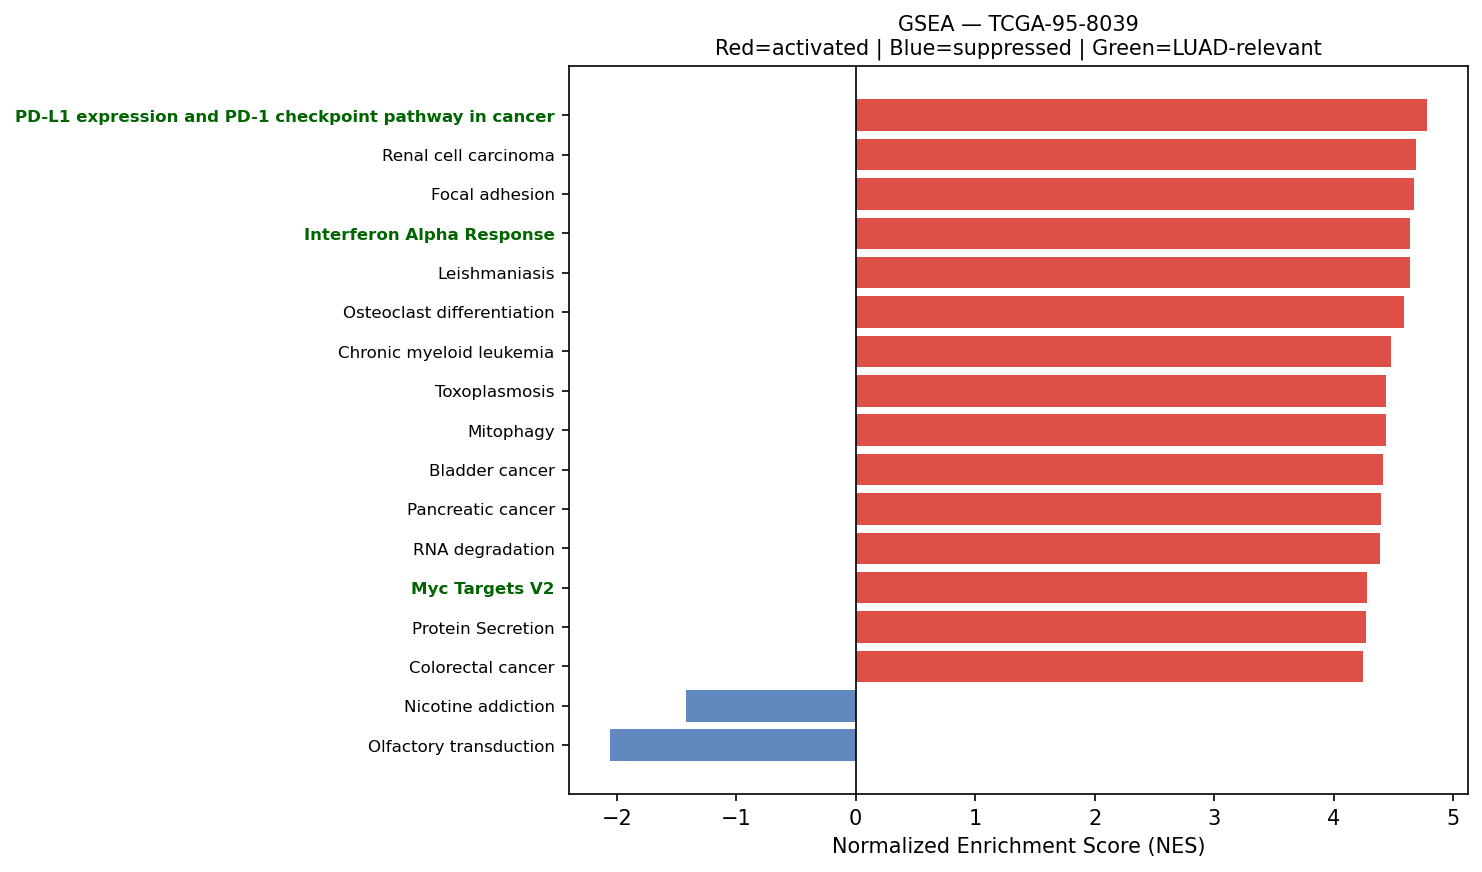

The data file committed next to this chart (first rows):
Name	Term	ES	NES	NOM p-val	FDR q-val	FWER p-val	Tag %	Gene %	Lead_genes	gene_set_db	luad_relevant
prerank	PD-L1 expression and PD-1 checkpoint pat…	0.6423	4.78	0.0	0.0	0.0	77/89	29.09%	NFKBIA;IFNGR1;STAT1;HIF1A;IFNGR2;MAP2K2;…	KEGG_2021_Human	True
prerank	Renal cell carcinoma	0.6715	4.692	0.0	0.0	0.0	54/69	19.00%	ELOB;RAC1;EPAS1;CDKN1A;HIF1A;GRB2;MAP2K2…	KEGG_2021_Human	False
prerank	Focal adhesion	0.6019	4.675	0.0	0.0	0.0	154/200	26.48%	ACTB;ACTG1;MYL12B;LAMB3;FLNA;FN1;ITGA3;R…	KEGG_2021_Human	False
prerank	Interferon Alpha Response	0.7862	4.64	0.0	0.0	0.0	90/97	18.93%	CD74;HLA-C;LGALS3BP;B2M;IFITM3;BST2;ISG1…	MSigDB_Hallmark_2020	True
prerank	Leishmaniasis	0.7204	4.634	0.0	0.0	0.0	46/74	12.54%	HLA-DRA;HLA-DRB1;HLA-DRB5;EEF1A1;C3;HLA-…	KEGG_2021_Human	False
prerank	Osteoclast differentiation	0.6195	4.585	0.0	0.0	0.0	98/126	28.93%	RAC1;TYROBP;JUNB;NFKBIA;IFNGR1;JUND;SOCS…	KEGG_2021_Human	False
prerank	Chronic myeloid leukemia	0.7243	4.478	0.0	0.0	0.0	63/76	19.09%	NFKBIA;CDKN1A;CCND1;GRB2;BCL2L1;MAP2K2;C…	KEGG_2021_Human	False
prerank	Toxoplasmosis	0.6897	4.436	0.0	0.0	0.0	86/110	24.32%	HLA-DRA;HLA-DRB1;HLA-DRB5;LAMB3;HLA-DQB1…	KEGG_2021_Human	False
prerank	Mitophagy	0.7321	4.435	0.0	0.0	0.0	62/68	25.89%	UBC;RPS27A;UBA52;UBB;TOMM7;ATF4;HIF1A;BC…	KEGG_2021_Human	False
prerank	Bladder cancer	0.7332	4.416	0.0	0.0	0.0	32/41	16.31%	MMP2;ERBB2;CDKN1A;CCND1;CDH1;MAP2K2;TYMP…	KEGG_2021_Human	False
prerank	Pancreatic cancer	0.6901	4.398	0.0	0.0	0.0	62/76	22.76%	RAC1;ERBB2;CDKN1A;CCND1;STAT1;RAC2;BCL2L…	KEGG_2021_Human	False
prerank	RNA degradation	0.6641	4.387	0.0	0.0	0.0	62/76	21.69%	ENO1;PABPC1;BTG2;LSM2;HSPD1;LSM7;CNOT8;X…	KEGG_2021_Human	False
prerank	Myc Targets V2	0.7221	4.28	0.0	0.0	0.0	52/57	23.96%	NPM1;CBX3;NOLC1;HSPD1;FARSA;SRM;PA2G4;PE…	MSigDB_Hallmark_2020	True
prerank	Protein Secretion	0.7543	4.271	0.0	0.0	0.0	92/96	23.45%	CD63;KRT18;ARF1;SOD1;CLTC;AP2M1;PPT1;TME…	MSigDB_Hallmark_2020	False
prerank	Colorectal cancer	0.7011	4.241	0.0	0.0	0.0	74/86	24.27%	RAC1;AREG;RHOA;CDKN1A;CCND1;CTNNB1;RAC2;…	KEGG_2021_Human	False
prerank	Th17 cell differentiation	0.6311	4.16	0.0	0.0	0.0	76/105	21.71%	HLA-DRA;HLA-DRB1;HLA-DRB5;HSP90AB1;HLA-D…	KEGG_2021_Human	False
prerank	Non-small cell lung cancer	0.6439	4.152	0.0	0.0	0.0	60/72	28.47%	ERBB2;CDKN1A;CCND1;GRB2;MAP2K2;STAT3;KIF…	KEGG_2021_Human	False
prerank	Ferroptosis	0.6826	4.034	0.0	0.0	0.0	27/41	11.64%	FTL;SAT1;GPX4;SLC40A1;ACSL5;NCOA4;PRNP;F…	KEGG_2021_Human	False
prerank	N-Glycan biosynthesis	0.6764	3.976	0.0	0.0	0.0	36/50	18.32%	DAD1;RPN2;DDOST;RPN1;GANAB;MGAT4B;B4GALT…	KEGG_2021_Human	False
prerank	Vibrio cholerae infection	0.6611	3.949	0.0	0.0	0.0	34/50	15.95%	ACTB;ACTG1;ATP6V0E1;ARF1;KDELR2;PDIA4;SE…	KEGG_2021_Human	False
prerank	Chagas disease	0.6366	3.931	0.0	0.0	0.0	66/101	21.71%	CALR;C3;C1QA;C1QB;C1QC;IRAK1;NFKBIA;GNAS…	KEGG_2021_Human	False
prerank	Viral myocarditis	0.7098	3.915	0.0	0.0	0.0	38/57	13.93%	HLA-DRA;HLA-DRB1;ACTB;HLA-DRB5;HLA-B;HLA…	KEGG_2021_Human	False
prerank	Thyroid cancer	0.7564	3.867	0.0	0.0	0.0	28/37	15.16%	NCOA4;CDKN1A;CCND1;CTNNB1;CDH1;MAP2K2;GA…	KEGG_2021_Human	False
prerank	Pyrimidine metabolism	0.5979	3.845	0.0	0.0	0.0	37/56	20.42%	CMPK1;TK1;NT5E;CANT1;TYMP;DCTD;NME3;NME4…	KEGG_2021_Human	False
prerank	Cholesterol Homeostasis	0.6846	3.845	0.0	0.0	0.0	65/74	26.01%	ACTG1;S100A11;ANXA5;LGALS3;TNFRSF12A;MAL…	MSigDB_Hallmark_2020	False
prerank	Allograft rejection	0.7056	3.843	0.0	0.0	0.0	16/35	5.18%	HLA-DRA;HLA-DRB1;HLA-DRB5;HLA-B;HLA-C;HL…	KEGG_2021_Human	False
prerank	Proteasome	0.7727	3.837	0.0	0.0	0.0	36/46	12.82%	PSME1;PSMB5;PSMB3;PSMB4;PSMB1;PSMB7;PSMA…	KEGG_2021_Human	False
prerank	SNARE interactions in vesicular transpor…	0.7314	3.743	0.0	0.0	0.0	31/33	24.92%	VAMP8;VAMP3;VAMP5;VAMP7;BET1L;STX4;YKT6;…	KEGG_2021_Human	False
prerank	Vasopressin-regulated water reabsorption	0.6774	3.741	0.0	0.0	0.0	35/44	20.31%	ARHGDIB;AQP3;ARHGDIA;GNAS;RAB11B;DYNLL2;…	KEGG_2021_Human	False
prerank	Antigen processing and presentation	0.7004	3.736	0.0	0.0	0.0	38/70	5.80%	HLA-DRA;HLA-DRB1;HLA-DRB5;CD74;HLA-B;HLA…	KEGG_2021_Human	False
prerank	Glioma	0.611	3.734	0.0	0.0	0.0	48/75	19.00%	CALM2;CDKN1A;CCND1;GRB2;MAP2K2;CALM1;GAD…	KEGG_2021_Human	False
prerank	Legionellosis	0.6611	3.717	0.0	0.0	0.0	36/57	14.18%	EEF1A1;C3;ARF1;HSPA8;NFKBIA;RAB1A;CD14;R…	KEGG_2021_Human	False
prerank	Amino sugar and nucleotide sugar metabol…	0.71	3.71	0.0	0.0	0.0	45/48	26.29%	CYB5R3;HK1;GALE;HEXB;CYB5R1;PGM1;GPI;UGP…	KEGG_2021_Human	False
prerank	Reactive Oxygen Species Pathway	0.7181	3.703	0.0	0.0	0.0	42/48	23.48%	FTL;GPX4;TXN;PRDX1;PRDX6;GPX3;PDLIM1;SOD…	MSigDB_Hallmark_2020	False
prerank	Type I diabetes mellitus	0.6373	3.702	0.0	0.0	0.0	17/41	5.18%	HLA-DRA;HLA-DRB1;HLA-DRB5;HLA-B;HLA-C;HL…	KEGG_2021_Human	False
prerank	Epithelial cell signaling in Helicobacte…	0.6552	3.649	0.0	0.0	0.0	52/70	22.87%	ATP6V0E1;RAC1;ATP6V1F;ATP6AP1;NFKBIA;ATP…	KEGG_2021_Human	False
prerank	Hepatitis B	0.5191	3.638	0.0	0.0	0.0	114/161	22.25%	YWHAZ;YWHAQ;IRAK1;ATP6AP1;NFKBIA;PCNA;AT…	KEGG_2021_Human	False
prerank	Pertussis	0.6708	3.617	0.0	0.0	0.0	45/76	13.18%	SFTPA2;SFTPA1;C3;C1QA;C1QB;C1QC;CALM2;CF…	KEGG_2021_Human	False
prerank	VEGF signaling pathway	0.6125	3.605	0.0	0.0	0.0	47/59	27.85%	HSPB1;RAC1;MAPKAPK2;RAC2;MAP2K2;MAPK13;M…	KEGG_2021_Human	False
prerank	Endometrial cancer	0.6521	3.603	0.0	0.0	0.0	48/58	24.13%	CTNNA1;ERBB2;CDKN1A;CCND1;CTNNB1;CDH1;GR…	KEGG_2021_Human	False
prerank	B cell receptor signaling pathway	0.6361	3.595	0.0	0.0	0.0	74/79	32.72%	IFITM1;RAC1;CD81;NFKBIA;RAC2;GRB2;MAP2K2…	KEGG_2021_Human	False
prerank	Valine, leucine and isoleucine degradati…	0.6545	3.592	0.0	0.0	0.0	36/48	20.55%	ECHS1;HSD17B10;HADHA;HIBADH;ALDH2;HADHB;…	KEGG_2021_Human	False
prerank	Base excision repair	0.713	3.588	0.0	0.0	0.0	29/33	24.03%	APEX1;PCNA;POLE3;POLD2;MPG;HMGB1;FEN1;PA…	KEGG_2021_Human	False
prerank	Longevity regulating pathway	0.5686	3.569	0.0	0.0	0.0	75/101	24.94%	HSPA8;SOD1;ADIPOR1;ATF4;HDAC1;ATF6B;EIF4…	KEGG_2021_Human	False
prerank	Central carbon metabolism in cancer	0.5926	3.555	0.0	0.0	0.0	47/70	19.49%	PKM;LDHA;IDH2;ERBB2;HIF1A;IDH1;G6PD;MAP2…	KEGG_2021_Human	False
prerank	RNA polymerase	0.7416	3.541	0.0	0.0	0.0	27/31	22.62%	POLR2L;POLR2C;POLR2E;POLR2K;POLR2A;POLR2…	KEGG_2021_Human	True
prerank	Protein export	0.8252	3.53	0.0	0.0	0.0	19/23	12.89%	HSPA5;SRP14;SEC61A1;SEC61B;SRP9;SEC62;SR…	KEGG_2021_Human	False
prerank	Adherens junction	0.6745	3.523	0.0	0.0	0.0	61/71	25.31%	ACTB;ACTG1;RAC1;ACTN4;RHOA;CTNNA1;PTPRF;…	KEGG_2021_Human	False
prerank	Th1 and Th2 cell differentiation	0.6647	3.52	0.0	0.0	0.0	74/90	27.28%	HLA-DRA;HLA-DRB1;HLA-DRB5;HLA-DQB1;HLA-D…	KEGG_2021_Human	False
prerank	Glutathione metabolism	0.5725	3.481	0.0	0.0	0.0	27/56	10.81%	GSTP1;GPX4;GPX1;PRDX6;GPX3;PGD;IDH2;GSTO…	KEGG_2021_Human	False
prerank	Angiogenesis	0.6926	3.466	0.0	0.0	0.0	25/36	19.97%	TIMP1;LUM;COL3A1;APP;S100A4;TNFRSF21;POS…	MSigDB_Hallmark_2020	True
prerank	Lysine degradation	0.5829	3.392	0.0	0.0	0.0	48/63	22.81%	ECHS1;HADHA;PLOD1;COLGALT1;ALDH2;DLST;SM…	KEGG_2021_Human	False
prerank	Phosphatidylinositol signaling system	0.5566	3.37	0.0	0.0	0.0	75/97	28.27%	CALM2;CDIPT;ITPR3;CALM1;INPPL1;PIP4K2C;C…	KEGG_2021_Human	False
prerank	Viral protein interaction with cytokine …	0.4913	3.37	0.0	0.0	0.0	62/98	29.42%	CCL18;CX3CL1;TNFSF10;TNFRSF1A;CCL19;CXCR…	KEGG_2021_Human	False
prerank	Inositol phosphate metabolism	0.6285	3.368	0.0	0.0	0.0	61/73	28.20%	TPI1;CDIPT;INPPL1;PIP4K2C;ITPKA;PI4KB;PI…	KEGG_2021_Human	False
prerank	TGF-beta Signaling	0.7485	3.347	0.0	0.0	0.0	47/54	19.65%	ID1;RHOA;JUNB;FURIN;CTNNB1;CDH1;RAB31;IF…	MSigDB_Hallmark_2020	True
prerank	Propanoate metabolism	0.6434	3.32	0.0	0.0	0.0	27/34	27.52%	ECHS1;LDHA;HADHA;ECHDC1;LDHB;ACSS2;SUCLG…	KEGG_2021_Human	False
prerank	Fatty acid degradation	0.6382	3.291	0.0	0.0	0.0	30/43	20.24%	ECHS1;ACSL5;ACADVL;HADHA;ACSL1;ADH5;ACSL…	KEGG_2021_Human	False
prerank	Gap junction	0.5094	3.256	0.0	0.0	0.0	50/88	20.93%	TUBB;TUBB4B;GNAS;TUBA1A;GRB2;GNAI2;TUBA4…	KEGG_2021_Human	False
prerank	Graft-versus-host disease	0.6389	3.251	0.0	0.0	0.0	15/38	5.18%	HLA-DRA;HLA-DRB1;HLA-DRB5;HLA-B;HLA-C;HL…	KEGG_2021_Human	False
... 118 more rows
